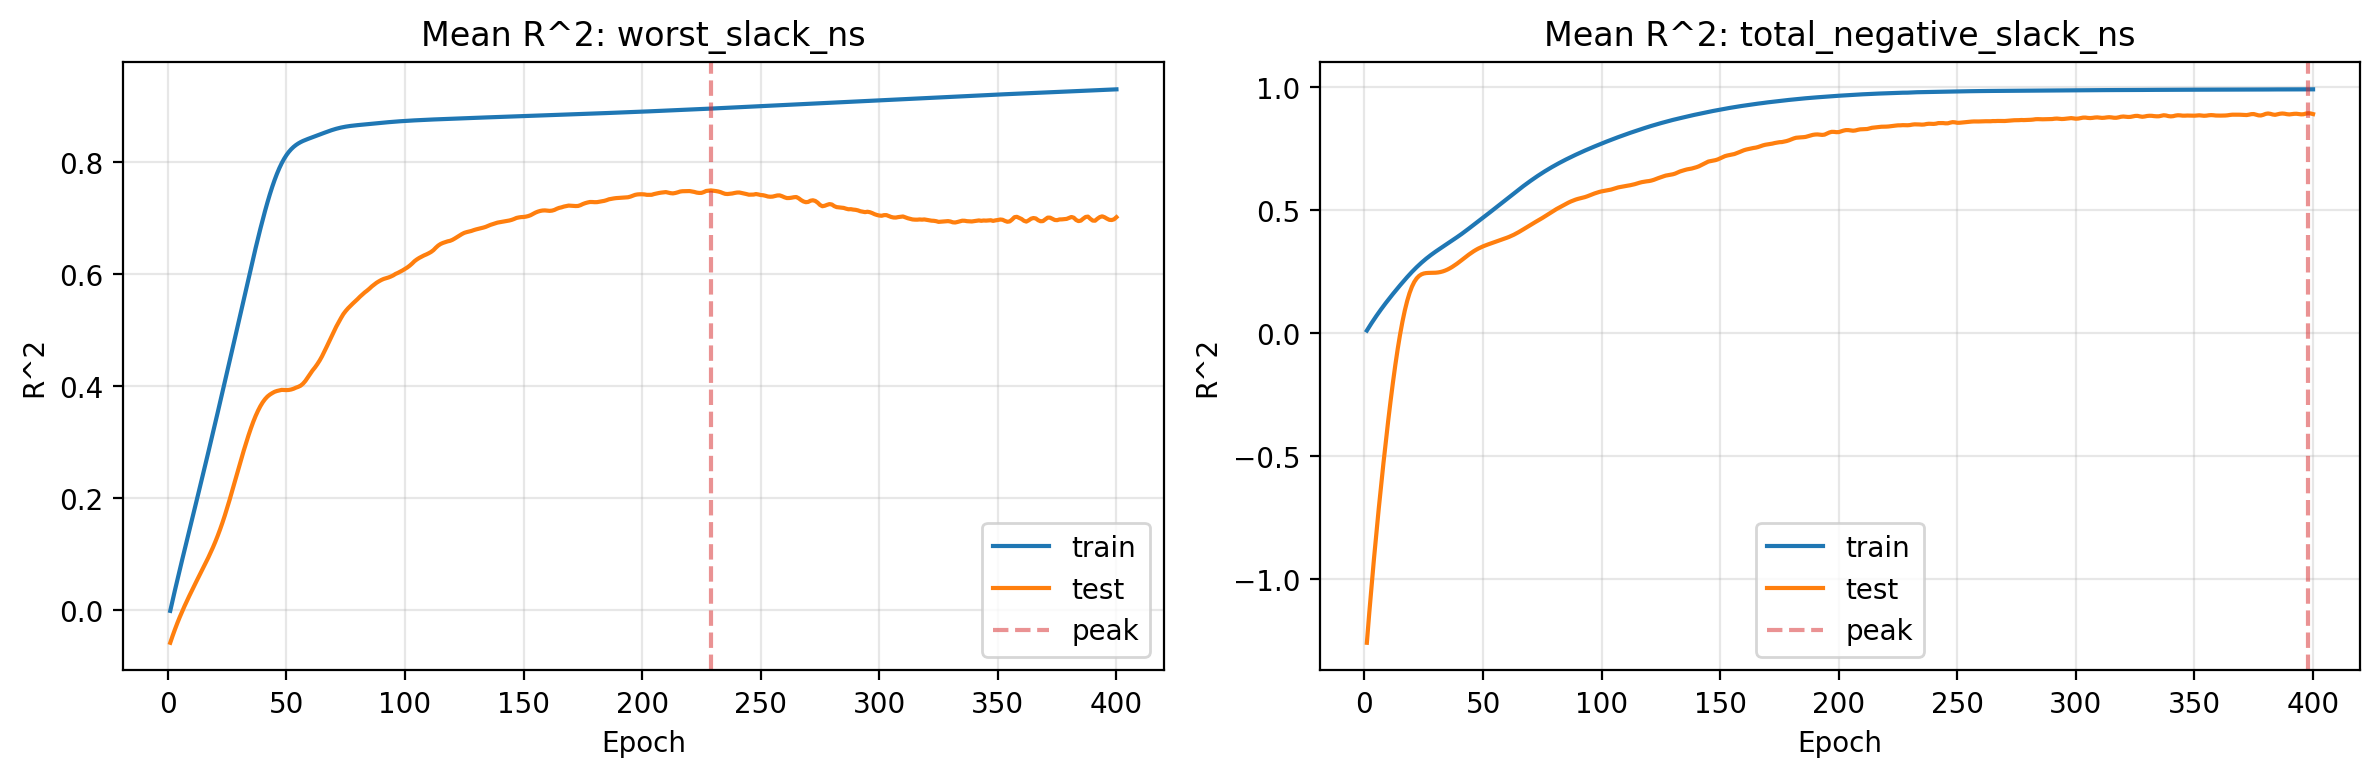

The file beside this chart, header and first rows:
epoch, mean_loss_worst_slack_ns, mean_train_r2_worst_slack_ns, mean_test_r2_worst_slack_ns, mean_loss_total_negative_slack_ns, mean_train_r2_total_negative_slack_ns, mean_test_r2_total_negative_slack_ns
1, 1.021, -0.0007261, -0.05757, 1.006, 0.01033, -1.261
2, 1.002, 0.01805, -0.04522, 0.9902, 0.02589, -1.14
3, 0.9838, 0.0364, -0.03353, 0.9756, 0.04091, -1.027
4, 0.9653, 0.05442, -0.02243, 0.9599, 0.0555, -0.9183
5, 0.9479, 0.07218, -0.01195, 0.9466, 0.06967, -0.8147
6, 0.9307, 0.08976, -0.002012, 0.933, 0.08347, -0.7155
7, 0.913, 0.1072, 0.007467, 0.9191, 0.0969, -0.6202
8, 0.8961, 0.1245, 0.01665, 0.9051, 0.1099, -0.5287
9, 0.8792, 0.1418, 0.0256, 0.8921, 0.1227, -0.4407
10, 0.8623, 0.1591, 0.03438, 0.8805, 0.1351, -0.3565
11, 0.8456, 0.1764, 0.04302, 0.8672, 0.1474, -0.2761
12, 0.8283, 0.1937, 0.05153, 0.8557, 0.1594, -0.2004
13, 0.8113, 0.211, 0.05995, 0.843, 0.1712, -0.1298
14, 0.7939, 0.2284, 0.06832, 0.8321, 0.1829, -0.06478
15, 0.7767, 0.2458, 0.0767, 0.8196, 0.1945, -0.005887
16, 0.7598, 0.2634, 0.08516, 0.8076, 0.2058, 0.04645
17, 0.743, 0.281, 0.09382, 0.7974, 0.217, 0.09212
18, 0.7247, 0.2988, 0.1028, 0.7858, 0.2279, 0.1309
19, 0.707, 0.3166, 0.1123, 0.7761, 0.2386, 0.1631
20, 0.6896, 0.3345, 0.1223, 0.7647, 0.2489, 0.1888
21, 0.672, 0.3526, 0.1329, 0.7548, 0.2588, 0.2085
22, 0.6543, 0.3706, 0.1443, 0.7452, 0.2684, 0.2228
23, 0.6363, 0.3888, 0.1563, 0.735, 0.2775, 0.2327
24, 0.6183, 0.407, 0.1691, 0.7259, 0.2863, 0.239
25, 0.6, 0.4253, 0.1826, 0.7177, 0.2947, 0.2426
26, 0.5831, 0.4436, 0.1967, 0.7085, 0.3028, 0.2444
27, 0.5652, 0.462, 0.2112, 0.7019, 0.3105, 0.245
28, 0.5468, 0.4805, 0.226, 0.6939, 0.3178, 0.2452
29, 0.5293, 0.499, 0.2409, 0.6872, 0.3249, 0.2453
30, 0.5102, 0.5176, 0.2558, 0.6796, 0.3317, 0.2458
31, 0.4919, 0.5361, 0.2705, 0.6734, 0.3384, 0.2468
32, 0.4737, 0.5547, 0.2849, 0.6669, 0.3449, 0.2486
33, 0.4555, 0.5733, 0.2988, 0.6584, 0.3514, 0.2511
34, 0.4372, 0.5917, 0.312, 0.6547, 0.3578, 0.2545
35, 0.4195, 0.6099, 0.3245, 0.6479, 0.3643, 0.2587
36, 0.4023, 0.628, 0.3361, 0.6424, 0.3707, 0.2638
37, 0.3838, 0.6457, 0.3466, 0.634, 0.3773, 0.2694
38, 0.366, 0.6631, 0.3559, 0.6294, 0.3838, 0.2757
39, 0.3501, 0.6801, 0.364, 0.6223, 0.3903, 0.2825
40, 0.3335, 0.6965, 0.371, 0.6155, 0.397, 0.2897
41, 0.3169, 0.7123, 0.3767, 0.6103, 0.4039, 0.2972
42, 0.3021, 0.7273, 0.3813, 0.6023, 0.4109, 0.3048
43, 0.2874, 0.7415, 0.3847, 0.5942, 0.4182, 0.3123
44, 0.2736, 0.7548, 0.3873, 0.5909, 0.4255, 0.3196
45, 0.2618, 0.767, 0.3897, 0.582, 0.4329, 0.3265
46, 0.2502, 0.7781, 0.3911, 0.5749, 0.4402, 0.3329
47, 0.2377, 0.7882, 0.3922, 0.5651, 0.4476, 0.3388
48, 0.2291, 0.797, 0.3931, 0.5609, 0.455, 0.3441
49, 0.2212, 0.8048, 0.393, 0.5538, 0.4625, 0.3488
50, 0.2134, 0.8115, 0.3927, 0.547, 0.4699, 0.3531
51, 0.2075, 0.8172, 0.393, 0.5389, 0.4773, 0.357
52, 0.2024, 0.822, 0.3938, 0.5318, 0.4848, 0.3605
53, 0.1972, 0.826, 0.3951, 0.5245, 0.4924, 0.3639
54, 0.1939, 0.8294, 0.397, 0.5182, 0.5, 0.3673
55, 0.1917, 0.8322, 0.3986, 0.5096, 0.5076, 0.3706
56, 0.1888, 0.8346, 0.4007, 0.5049, 0.5153, 0.3741
57, 0.1863, 0.8367, 0.4042, 0.495, 0.523, 0.3776
58, 0.1852, 0.8385, 0.4091, 0.4884, 0.5307, 0.381
59, 0.1839, 0.8402, 0.4152, 0.4805, 0.5384, 0.3844
60, 0.1809, 0.8417, 0.4215, 0.4758, 0.5461, 0.388
... 340 more rows
